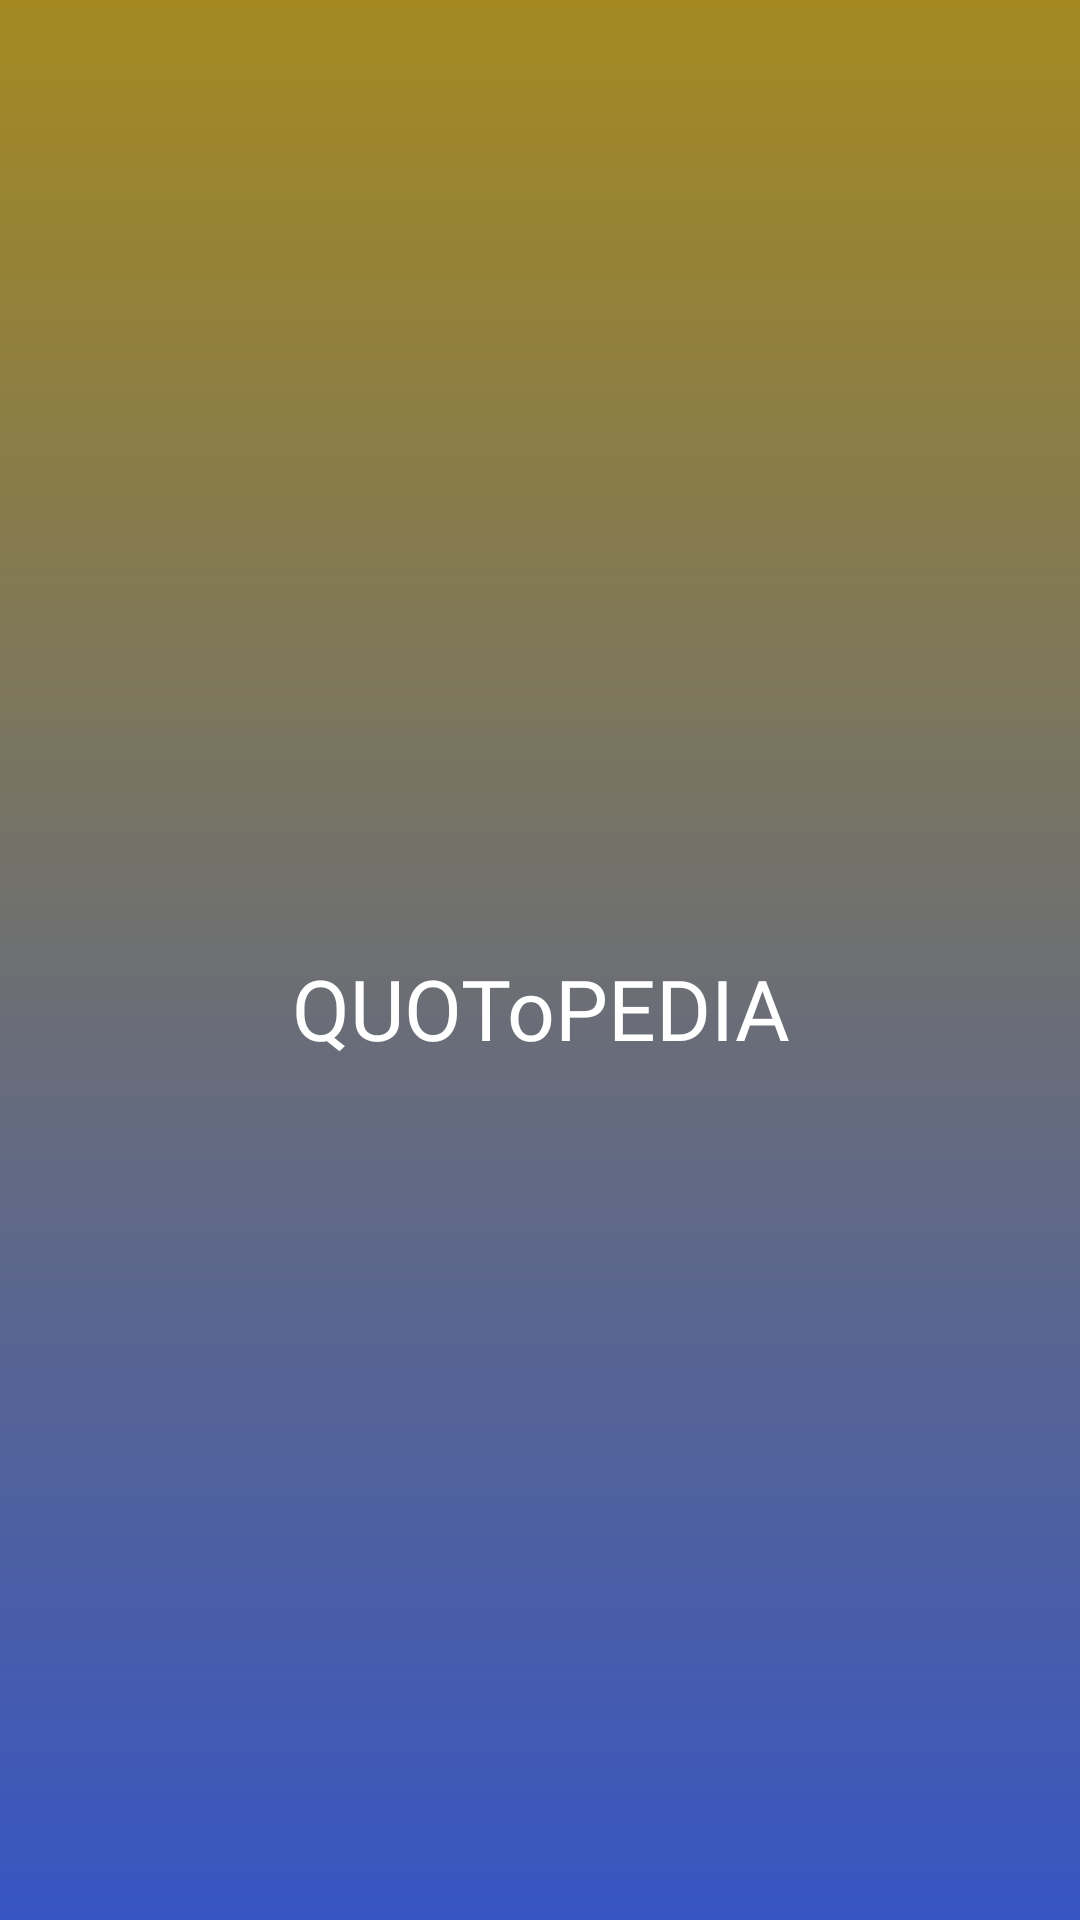

Here is an Android app screen rendered from its layout file. Give the layout XML and the strings, colors and styles it references.
<!-- AndroidManifest.xml: application theme Theme.Quotopedia -->
<!-- res/layout/activity_splash_screen.xml -->
<?xml version="1.0" encoding="utf-8"?>
<LinearLayout xmlns:android="http://schemas.android.com/apk/res/android"
    xmlns:app="http://schemas.android.com/apk/res-auto"
    xmlns:tools="http://schemas.android.com/tools"
    android:id="@+id/main"
    android:orientation="vertical"
    android:background="@drawable/bg_gradient"
    android:layout_width="match_parent"
    android:layout_height="match_parent"
    tools:context=".SplashScreen">
    <TextView
        android:layout_width="match_parent"
        android:layout_height="match_parent"
        android:layout_marginTop="32dp"
        android:fontFamily="@font/montserrat_semibold"
        android:text="QUOToPEDIA"
        android:textAlignment="center"
        android:textColor="#FFF"
        android:textSize="28sp"
       android:layout_gravity="center"
        android:gravity="center"/>

</LinearLayout>
<!-- resources referenced by this layout -->
<resources>
  <!-- drawable bg_gradient (drawable) -->
  <?xml version="1.0" encoding="utf-8"?>
  <shape xmlns:android="http://schemas.android.com/apk/res/android">
      <gradient android:startColor="#A48921" android:endColor="#3755C3"
          android:type="linear"
          android:angle="270"/>
  </shape>
  <style name="Theme.Quotopedia" parent="Base.Theme.Quotopedia" />
  <style name="Base.Theme.Quotopedia" parent="Theme.Material3.DayNight.NoActionBar">
          
          
          <item name="android:windowNoTitle">true</item>
          <item name="android:windowActionBar">false</item>
          <item name="android:windowFullscreen">true</item>
          <item name="android:windowContentOverlay">@null</item>
      </style>
</resources>
